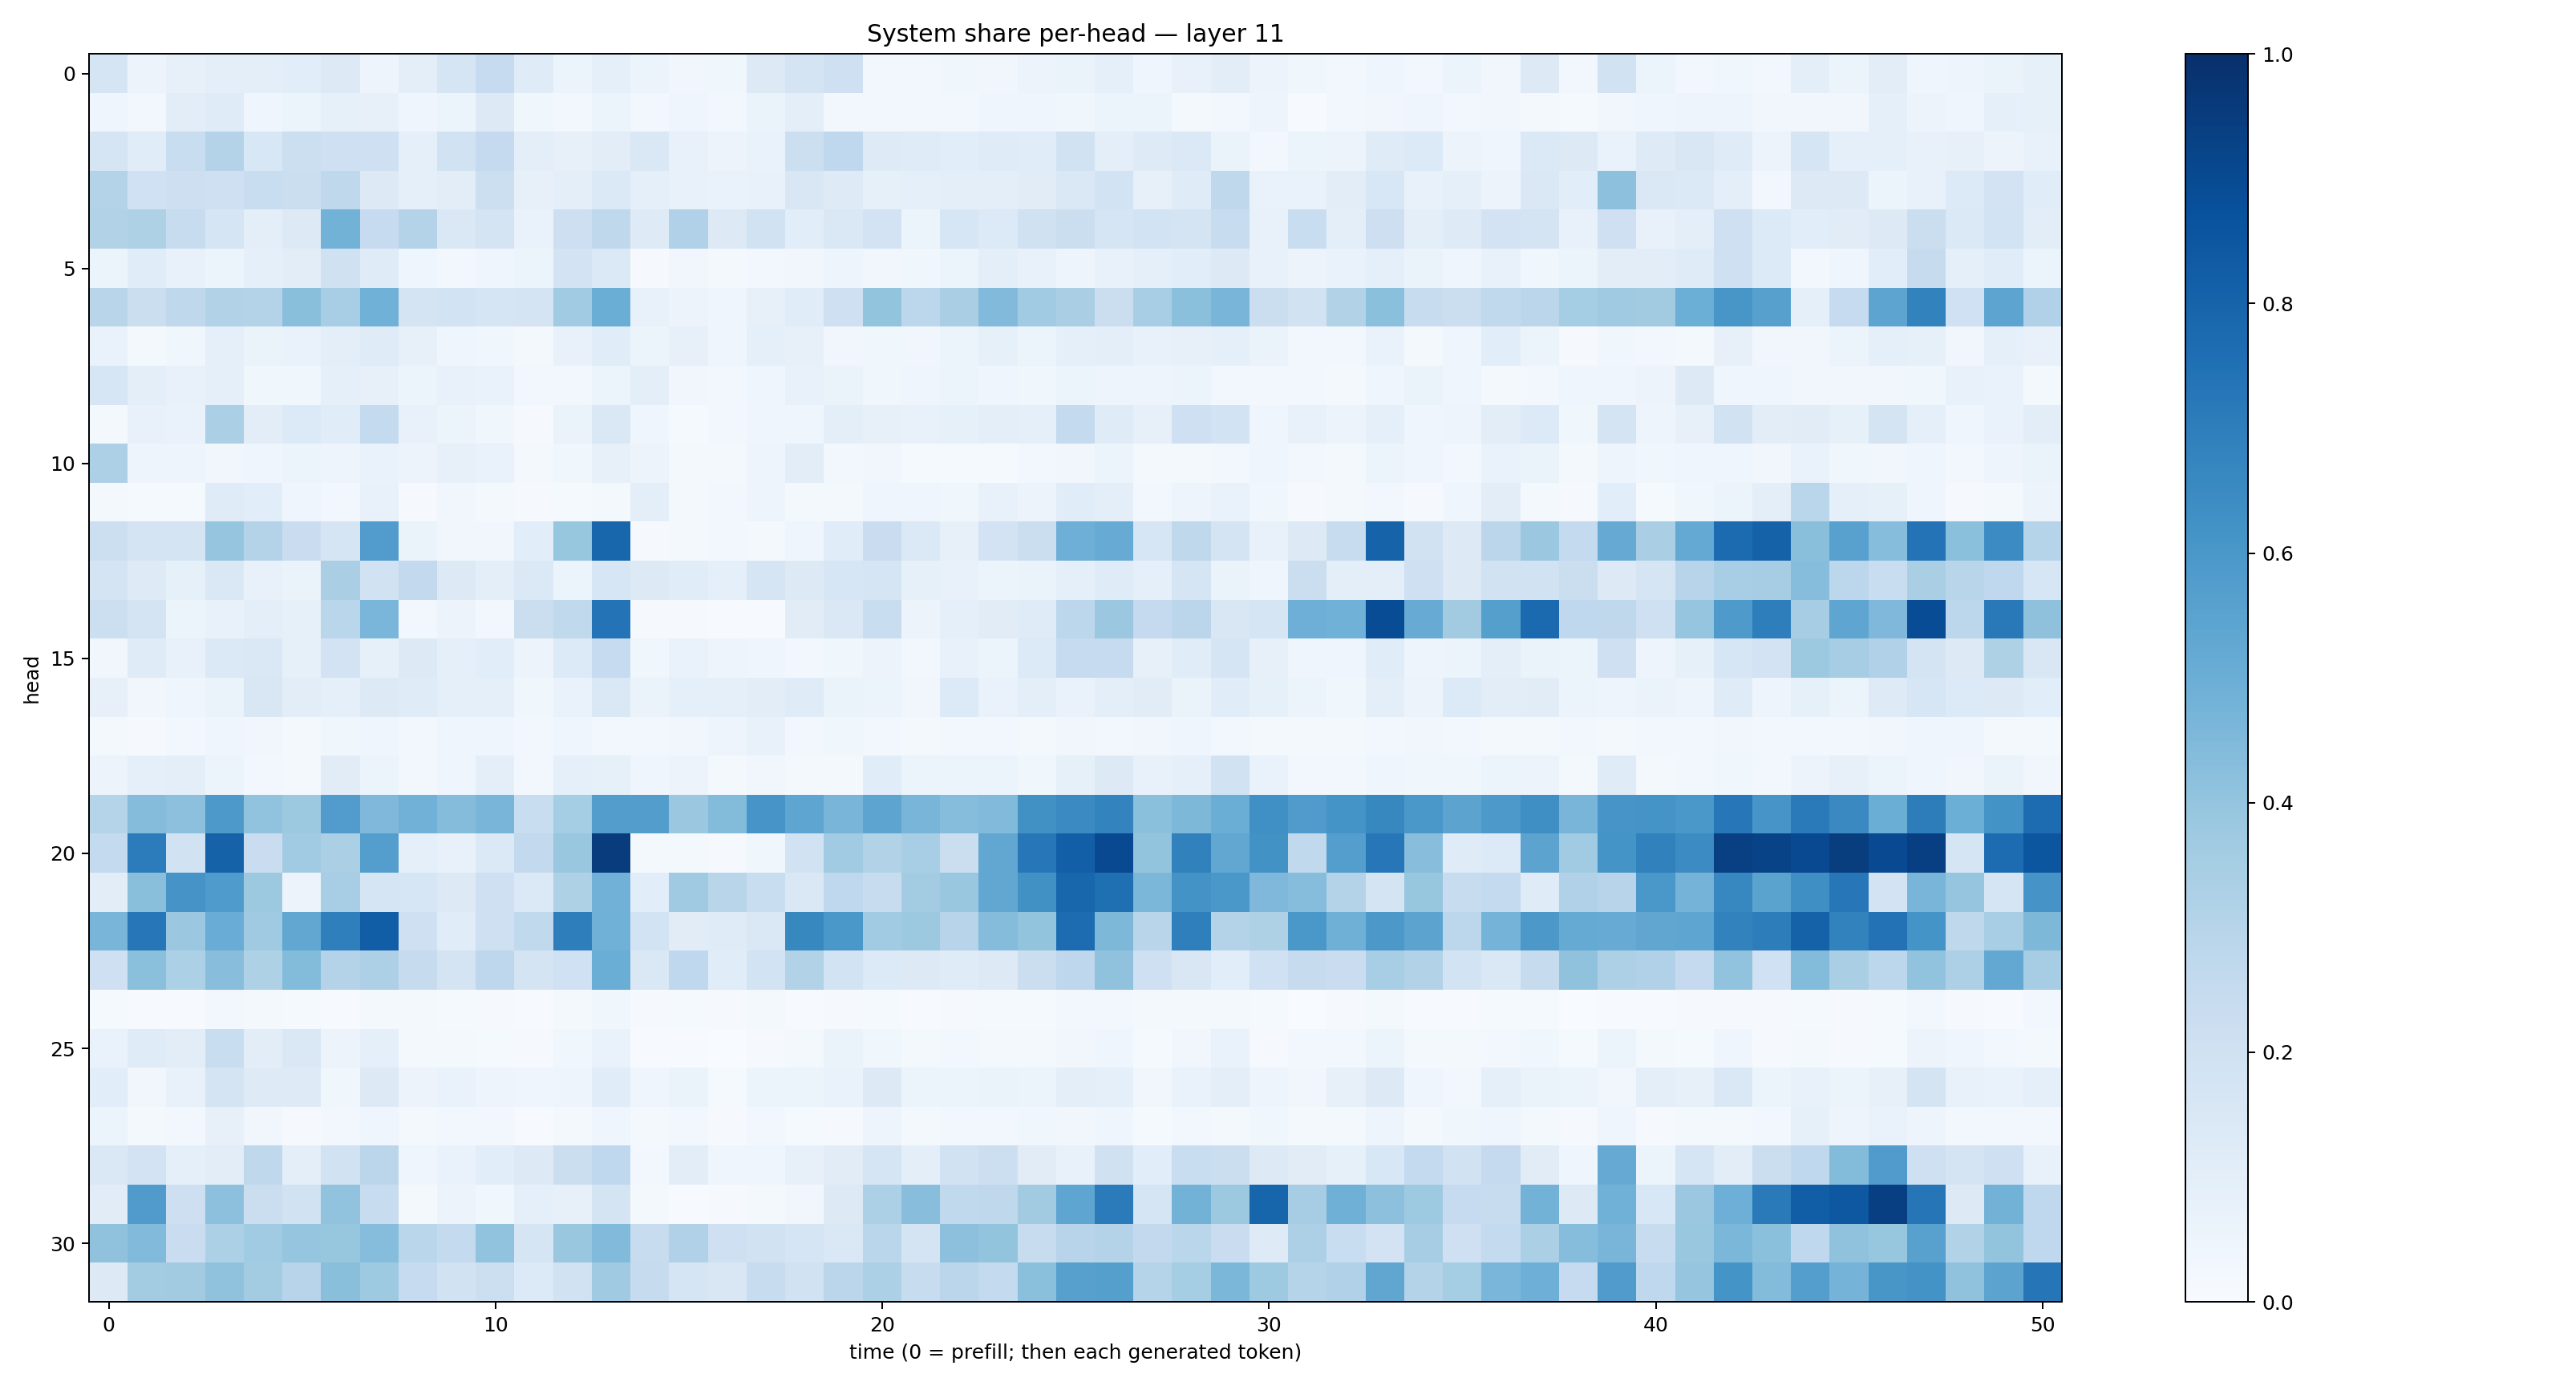

The data file committed next to this chart (first rows):
0.16534057, 0.058039214, 0.07946236, 0.09651572, 0.097786605, 0.10689759, 0.13185997, 0.050505146, 0.09672934, 0.16580993, 0.24645051, 0.11834231, 0.052551784, 0.088824406, 0.06065778, 0.032775227, 0.03647154, 0.12580238, 0.17455666, 0.20727427, 0.02813829, 0.02568713, 0.03704227, 0.034395505
0.04107, 0.02817, 0.1023, 0.1176, 0.03916, 0.05911, 0.08513, 0.08147, 0.04666, 0.05202, 0.1315, 0.0368, 0.02726, 0.0519, 0.0287, 0.04266, 0.02824, 0.0656, 0.09702, 0.02695, 0.02807, 0.0261, 0.02833, 0.03982
0.1698, 0.1164, 0.2307, 0.305, 0.1535, 0.2178, 0.2032, 0.2093, 0.0907, 0.1919, 0.2521, 0.0966, 0.08096, 0.1035, 0.1451, 0.07508, 0.05755, 0.0678, 0.2161, 0.2662, 0.124, 0.1198, 0.1066, 0.1194
0.3053, 0.2004, 0.2115, 0.2057, 0.2337, 0.2202, 0.2696, 0.1292, 0.09264, 0.1027, 0.2176, 0.08054, 0.09799, 0.1368, 0.09089, 0.07131, 0.06807, 0.07347, 0.1485, 0.1244, 0.08246, 0.08824, 0.09721, 0.09936
0.3123, 0.3236, 0.2378, 0.1658, 0.1001, 0.1323, 0.4798, 0.2485, 0.3074, 0.1409, 0.176, 0.06685, 0.213, 0.27, 0.1247, 0.3172, 0.1323, 0.194, 0.1063, 0.1467, 0.1814, 0.06133, 0.1616, 0.1329
0.05999, 0.1154, 0.07188, 0.05174, 0.08963, 0.1042, 0.1984, 0.1199, 0.04571, 0.02597, 0.03956, 0.05276, 0.1829, 0.1389, 0.008832, 0.03424, 0.01948, 0.03008, 0.03451, 0.04778, 0.03482, 0.03623, 0.06059, 0.09537
0.2925, 0.2263, 0.2699, 0.3128, 0.3068, 0.4247, 0.3438, 0.4848, 0.1783, 0.1839, 0.1697, 0.1785, 0.3655, 0.5036, 0.07365, 0.0561, 0.04297, 0.08052, 0.1158, 0.2054, 0.4019, 0.2785, 0.3384, 0.4439
0.0703, 0.02186, 0.03712, 0.09151, 0.06485, 0.06808, 0.09425, 0.1199, 0.08011, 0.04648, 0.03785, 0.0189, 0.07537, 0.1137, 0.06121, 0.08021, 0.03984, 0.09114, 0.07947, 0.03358, 0.0384, 0.03133, 0.06218, 0.08566
0.1623, 0.0998, 0.07442, 0.08963, 0.03903, 0.03888, 0.08615, 0.07892, 0.05187, 0.07405, 0.07003, 0.02759, 0.02585, 0.05889, 0.09566, 0.0322, 0.02904, 0.04493, 0.07191, 0.06352, 0.03583, 0.03922, 0.05135, 0.04623
0.01749, 0.07105, 0.0687, 0.334, 0.1053, 0.1334, 0.1169, 0.255, 0.07098, 0.05867, 0.03641, 0.01161, 0.06411, 0.1409, 0.04417, 0.01349, 0.02418, 0.04269, 0.04329, 0.09518, 0.07846, 0.0724, 0.08415, 0.09527
0.3279, 0.0484, 0.04945, 0.03226, 0.04258, 0.05093, 0.04729, 0.06953, 0.05758, 0.07979, 0.06957, 0.02039, 0.0355, 0.08036, 0.05528, 0.02324, 0.01808, 0.04769, 0.1047, 0.02997, 0.03413, 0.01548, 0.01339, 0.01388
0.0214, 0.0132, 0.0153, 0.121, 0.1091, 0.04589, 0.02621, 0.07382, 0.01115, 0.03399, 0.01816, 0.01045, 0.01452, 0.02126, 0.09963, 0.01574, 0.0289, 0.04776, 0.02082, 0.02141, 0.04165, 0.0425, 0.03674, 0.07688
0.2151, 0.176, 0.1789, 0.3978, 0.3085, 0.228, 0.1662, 0.5743, 0.06639, 0.03375, 0.03474, 0.1073, 0.3911, 0.792, 0.01044, 0.02059, 0.02624, 0.01717, 0.03995, 0.1169, 0.2303, 0.1368, 0.0809, 0.1827
0.1769, 0.1236, 0.08237, 0.1419, 0.07678, 0.06598, 0.3367, 0.1934, 0.2589, 0.1262, 0.1014, 0.1373, 0.05203, 0.1599, 0.1279, 0.1151, 0.09187, 0.1709, 0.1311, 0.1625, 0.1654, 0.08357, 0.07458, 0.05279
0.2164, 0.1783, 0.06111, 0.07743, 0.09739, 0.08483, 0.2887, 0.4647, 0.02428, 0.05854, 0.02892, 0.2213, 0.2633, 0.7407, 0.01108, 0.01033, 0.006774, 0.007497, 0.1117, 0.1407, 0.2318, 0.05806, 0.08912, 0.1128
0.03126, 0.1178, 0.07689, 0.1384, 0.1448, 0.08404, 0.1804, 0.08516, 0.127, 0.08914, 0.1074, 0.05563, 0.133, 0.2483, 0.03661, 0.06831, 0.04761, 0.0394, 0.02591, 0.03821, 0.05548, 0.02792, 0.07242, 0.05251
0.07839, 0.03276, 0.0453, 0.06568, 0.1492, 0.1032, 0.0907, 0.1293, 0.1182, 0.09342, 0.08835, 0.03737, 0.06713, 0.1412, 0.06607, 0.09216, 0.0927, 0.1026, 0.1181, 0.06277, 0.05926, 0.03449, 0.1337, 0.06705
0.01788, 0.007978, 0.02968, 0.04674, 0.03292, 0.02276, 0.03636, 0.04152, 0.03113, 0.04295, 0.04541, 0.02664, 0.03969, 0.03125, 0.02838, 0.03201, 0.0488, 0.07051, 0.02878, 0.03768, 0.02643, 0.0229, 0.03085, 0.02532
0.0582, 0.091, 0.09829, 0.05291, 0.02985, 0.02166, 0.112, 0.05966, 0.02895, 0.04219, 0.0995, 0.0276, 0.09301, 0.08301, 0.04083, 0.05496, 0.02243, 0.03411, 0.01941, 0.02315, 0.1144, 0.05928, 0.05939, 0.05904
0.3016, 0.4363, 0.4174, 0.5906, 0.4028, 0.3764, 0.578, 0.4529, 0.4806, 0.4362, 0.4681, 0.2317, 0.3516, 0.5722, 0.5722, 0.3808, 0.4382, 0.6059, 0.5353, 0.4663, 0.5418, 0.4676, 0.4304, 0.4453
0.2539, 0.707, 0.1905, 0.8051, 0.2275, 0.3649, 0.3336, 0.5679, 0.08988, 0.07413, 0.1376, 0.2608, 0.389, 0.9507, 0.01788, 0.01642, 0.01111, 0.03885, 0.1902, 0.3643, 0.3109, 0.3445, 0.2254, 0.5291
0.1025, 0.4255, 0.6114, 0.5829, 0.3762, 0.05662, 0.346, 0.1716, 0.163, 0.1252, 0.2071, 0.1369, 0.3237, 0.4841, 0.1061, 0.3679, 0.2891, 0.2317, 0.144, 0.2678, 0.2415, 0.3564, 0.3878, 0.5276
0.4666, 0.7246, 0.3812, 0.5055, 0.3672, 0.5274, 0.6914, 0.8203, 0.2034, 0.1163, 0.2081, 0.2647, 0.6987, 0.4862, 0.1842, 0.1104, 0.1194, 0.1473, 0.6634, 0.6003, 0.3645, 0.3789, 0.2937, 0.4372
0.2094, 0.4202, 0.3286, 0.4295, 0.3212, 0.4402, 0.3051, 0.3266, 0.2456, 0.1776, 0.2749, 0.1783, 0.2025, 0.5036, 0.1474, 0.266, 0.115, 0.1861, 0.3119, 0.1847, 0.1348, 0.1314, 0.1207, 0.132
0.0137, 0.004029, 0.006634, 0.02715, 0.01673, 0.01454, 0.007091, 0.0218, 0.02051, 0.01476, 0.01144, 0.004832, 0.01954, 0.03569, 0.008313, 0.01481, 0.01067, 0.01586, 0.007526, 0.008028, 0.0138, 0.005209, 0.00901, 0.01366
0.06833, 0.121, 0.1052, 0.2335, 0.1017, 0.1408, 0.05518, 0.08598, 0.02068, 0.01658, 0.01337, 0.009777, 0.03575, 0.06675, 0.007047, 0.007364, 0.003221, 0.008679, 0.02186, 0.06554, 0.03528, 0.01849, 0.02677, 0.01798
0.1079, 0.03397, 0.07596, 0.1751, 0.125, 0.1233, 0.03696, 0.1298, 0.05634, 0.06713, 0.04947, 0.0448, 0.04807, 0.1138, 0.04442, 0.06275, 0.01252, 0.05092, 0.05969, 0.07023, 0.1281, 0.0516, 0.05138, 0.06457
0.06023, 0.0213, 0.02758, 0.07944, 0.03375, 0.01109, 0.02811, 0.04184, 0.02046, 0.0284, 0.02669, 0.005345, 0.0187, 0.04527, 0.01799, 0.02681, 0.01084, 0.03107, 0.01558, 0.0109, 0.04713, 0.01847, 0.02998, 0.02719
0.147, 0.182, 0.09235, 0.1035, 0.2697, 0.09816, 0.1945, 0.2832, 0.04337, 0.06997, 0.1073, 0.1297, 0.2229, 0.2689, 0.02595, 0.1021, 0.04686, 0.04281, 0.07963, 0.1099, 0.1678, 0.09916, 0.189, 0.2183
0.1113, 0.5788, 0.2145, 0.4153, 0.2247, 0.19, 0.4032, 0.2369, 0.01636, 0.05597, 0.03742, 0.09277, 0.07915, 0.176, 0.02111, 0.006309, 0.01002, 0.02121, 0.03173, 0.1314, 0.3318, 0.4262, 0.2648, 0.2724
0.4084, 0.442, 0.2304, 0.3301, 0.3651, 0.3946, 0.3913, 0.4336, 0.2877, 0.2558, 0.4049, 0.1693, 0.3866, 0.4441, 0.2395, 0.317, 0.2107, 0.1912, 0.1707, 0.1471, 0.2881, 0.177, 0.4177, 0.4002
0.1275, 0.3593, 0.3626, 0.4072, 0.3575, 0.2934, 0.4237, 0.3714, 0.2464, 0.1912, 0.2173, 0.1354, 0.1919, 0.3676, 0.2439, 0.1706, 0.1486, 0.2395, 0.1917, 0.2846, 0.3309, 0.2381, 0.2842, 0.257
